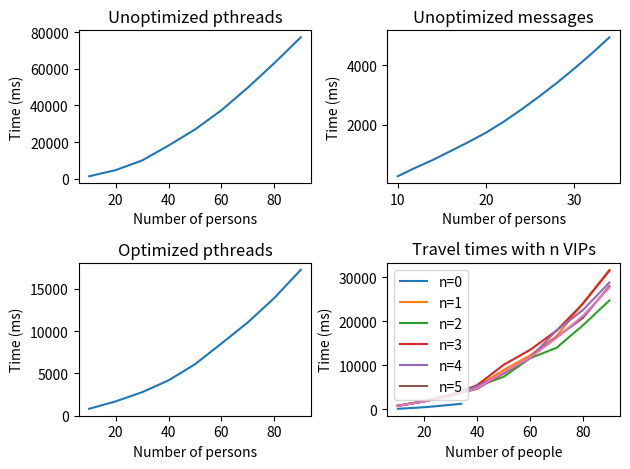

This figure's Python source:
import numpy as np
import matplotlib.pyplot as plt

N1 = np.array([10, 20, 30, 40, 50, 60, 70, 80, 90])
N2 = np.array([10, 12, 14, 16, 18, 20, 22, 24, 26, 28, 30, 32, 34])

# All times are in ms
unoptimized_pthreads = np.array([1308, 4678, 9934, 18096, 26868, 37373, 49766, 63132, 77221])

unoptimized_messages = np.array([287, 572, 836, 1130, 1427, 1742, 2107, 2511, 2942, 3395, 3877, 4384, 4925])

optimized_pthreads = np.array([802, 1676, 2759, 4161, 6069, 8525, 11028, 13909, 17242])

optimized_messages = np.array([62, 124, 193, 266, 340, 424, 518, 620, 731, 849, 961, 1077, 1204])

plt.subplot(2, 2, 1)
plt.plot(N1, unoptimized_pthreads)
plt.title("Unoptimized pthreads")
plt.xlabel("Number of persons")
plt.ylabel("Time (ms)")

plt.subplot(2, 2, 2)
plt.plot(N2, unoptimized_messages)
plt.title("Unoptimized messages")
plt.xlabel("Number of persons")
plt.ylabel("Time (ms)")

plt.subplot(2, 2, 3)
plt.plot(N1, optimized_pthreads)
plt.title("Optimized pthreads")
plt.xlabel("Number of persons")
plt.ylabel("Time (ms)")

plt.subplot(2, 2, 4)
plt.plot(N2, optimized_messages)
plt.title("Optimized messages")
plt.xlabel("Number of persons")
plt.ylabel("Time (ms)")

plt.tight_layout()

plt.show()

n_vip_0 = np.array([746, 1857, 3268, 5200, 8891, 12221, 16616, 24165, 31745])
n_vip_1 = np.array([741, 1769, 3034, 5168, 7354, 11583, 13960, 19097, 24764])
n_vip_2 = np.array([734, 1781, 3141, 5455, 10077, 13488, 17866, 24028, 31550])
n_vip_3 = np.array([731, 1760, 3092, 5217, 8075, 11624, 17931, 22573, 28854])
n_vip_4 = np.array([731, 1745, 3047, 4601, 8195, 11781, 16386, 20792, 28022])
n_vip_5 = np.array([720, 1725, 3016, 4742, 8375, 11746, 16251, 21268, 27699])

plt.plot(N1, n_vip_0)
plt.plot(N1, n_vip_1)
plt.plot(N1, n_vip_2)
plt.plot(N1, n_vip_3)
plt.plot(N1, n_vip_4)
plt.plot(N1, n_vip_5)

plt.title("Travel times with n VIPs")
plt.xlabel("Number of people")
plt.ylabel("Time (ms)")

plt.legend(["n=0", "n=1", "n=2", "n=3", "n=4", "n=5"])

plt.show()
